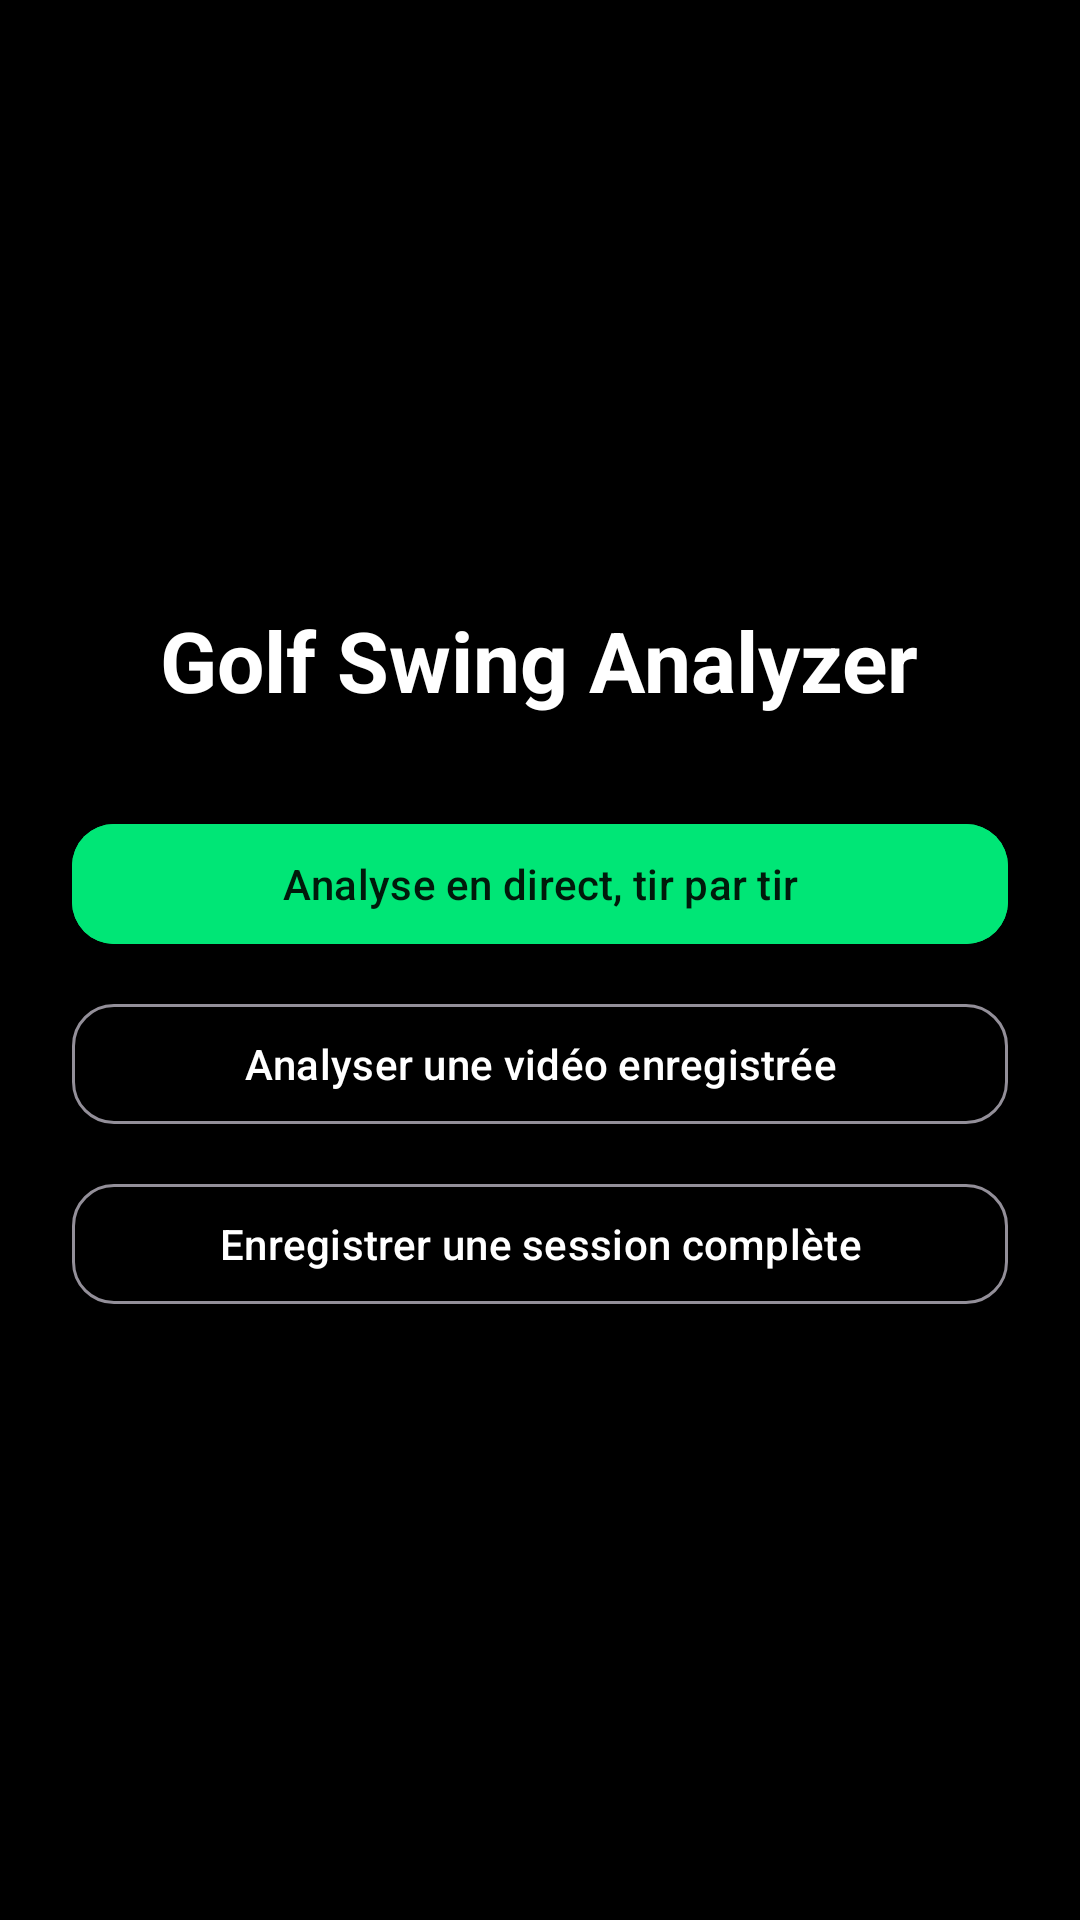

The Android layout XML behind this screen, and the referenced resources:
<!-- AndroidManifest.xml: application theme Theme.GolfSwing -->
<!-- res/layout/activity_menu.xml -->
<?xml version="1.0" encoding="utf-8"?>
<LinearLayout xmlns:android="http://schemas.android.com/apk/res/android"
    xmlns:app="http://schemas.android.com/apk/res-auto"
    android:layout_width="match_parent"
    android:layout_height="match_parent"
    android:background="#000000"
    android:gravity="center"
    android:orientation="vertical"
    android:padding="24dp">

    <TextView
        android:layout_width="wrap_content"
        android:layout_height="wrap_content"
        android:layout_marginBottom="32dp"
        android:text="Golf Swing Analyzer"
        android:textColor="#FFFFFF"
        android:textSize="28sp"
        android:textStyle="bold" />

    <com.google.android.material.button.MaterialButton
        android:id="@+id/btnLive"
        style="@style/Widget.Material3.Button"
        android:layout_width="match_parent"
        android:layout_height="wrap_content"
        android:layout_marginBottom="12dp"
        android:backgroundTint="#00E676"
        android:text="@string/menu_live"
        android:textColor="#001A0B"
        app:cornerRadius="14dp" />

    <com.google.android.material.button.MaterialButton
        android:id="@+id/btnAnalyzeFile"
        style="@style/Widget.Material3.Button.OutlinedButton"
        android:layout_width="match_parent"
        android:layout_height="wrap_content"
        android:layout_marginBottom="12dp"
        android:text="@string/menu_analyze_file"
        android:textColor="#FFFFFF"
        app:cornerRadius="14dp" />

    <com.google.android.material.button.MaterialButton
        android:id="@+id/btnSession"
        style="@style/Widget.Material3.Button.OutlinedButton"
        android:layout_width="match_parent"
        android:layout_height="wrap_content"
        android:text="@string/menu_session"
        android:textColor="#FFFFFF"
        app:cornerRadius="14dp" />

    <TextView
        android:id="@+id/tvMenuStatus"
        android:layout_width="wrap_content"
        android:layout_height="wrap_content"
        android:layout_marginTop="24dp"
        android:textColor="#B0B0B0"
        android:textSize="14sp"
        android:visibility="gone" />
</LinearLayout>
<!-- resources referenced by this layout -->
<resources>
  <string name="menu_analyze_file">Analyser une vidéo enregistrée</string>
  <string name="menu_live">Analyse en direct, tir par tir</string>
  <string name="menu_session">Enregistrer une session complète</string>
  <style name="Theme.GolfSwing" parent="Theme.Material3.Dark.NoActionBar">
          <item name="colorPrimary">#00E676</item>
          <item name="colorOnPrimary">#001A0B</item>
          <item name="colorSecondary">#FF3D00</item>
          <item name="colorSurface">#101410</item>
          <item name="android:windowBackground">#000000</item>
          <item name="android:statusBarColor">#00000000</item>
          <item name="android:navigationBarColor">#000000</item>
      </style>
</resources>
